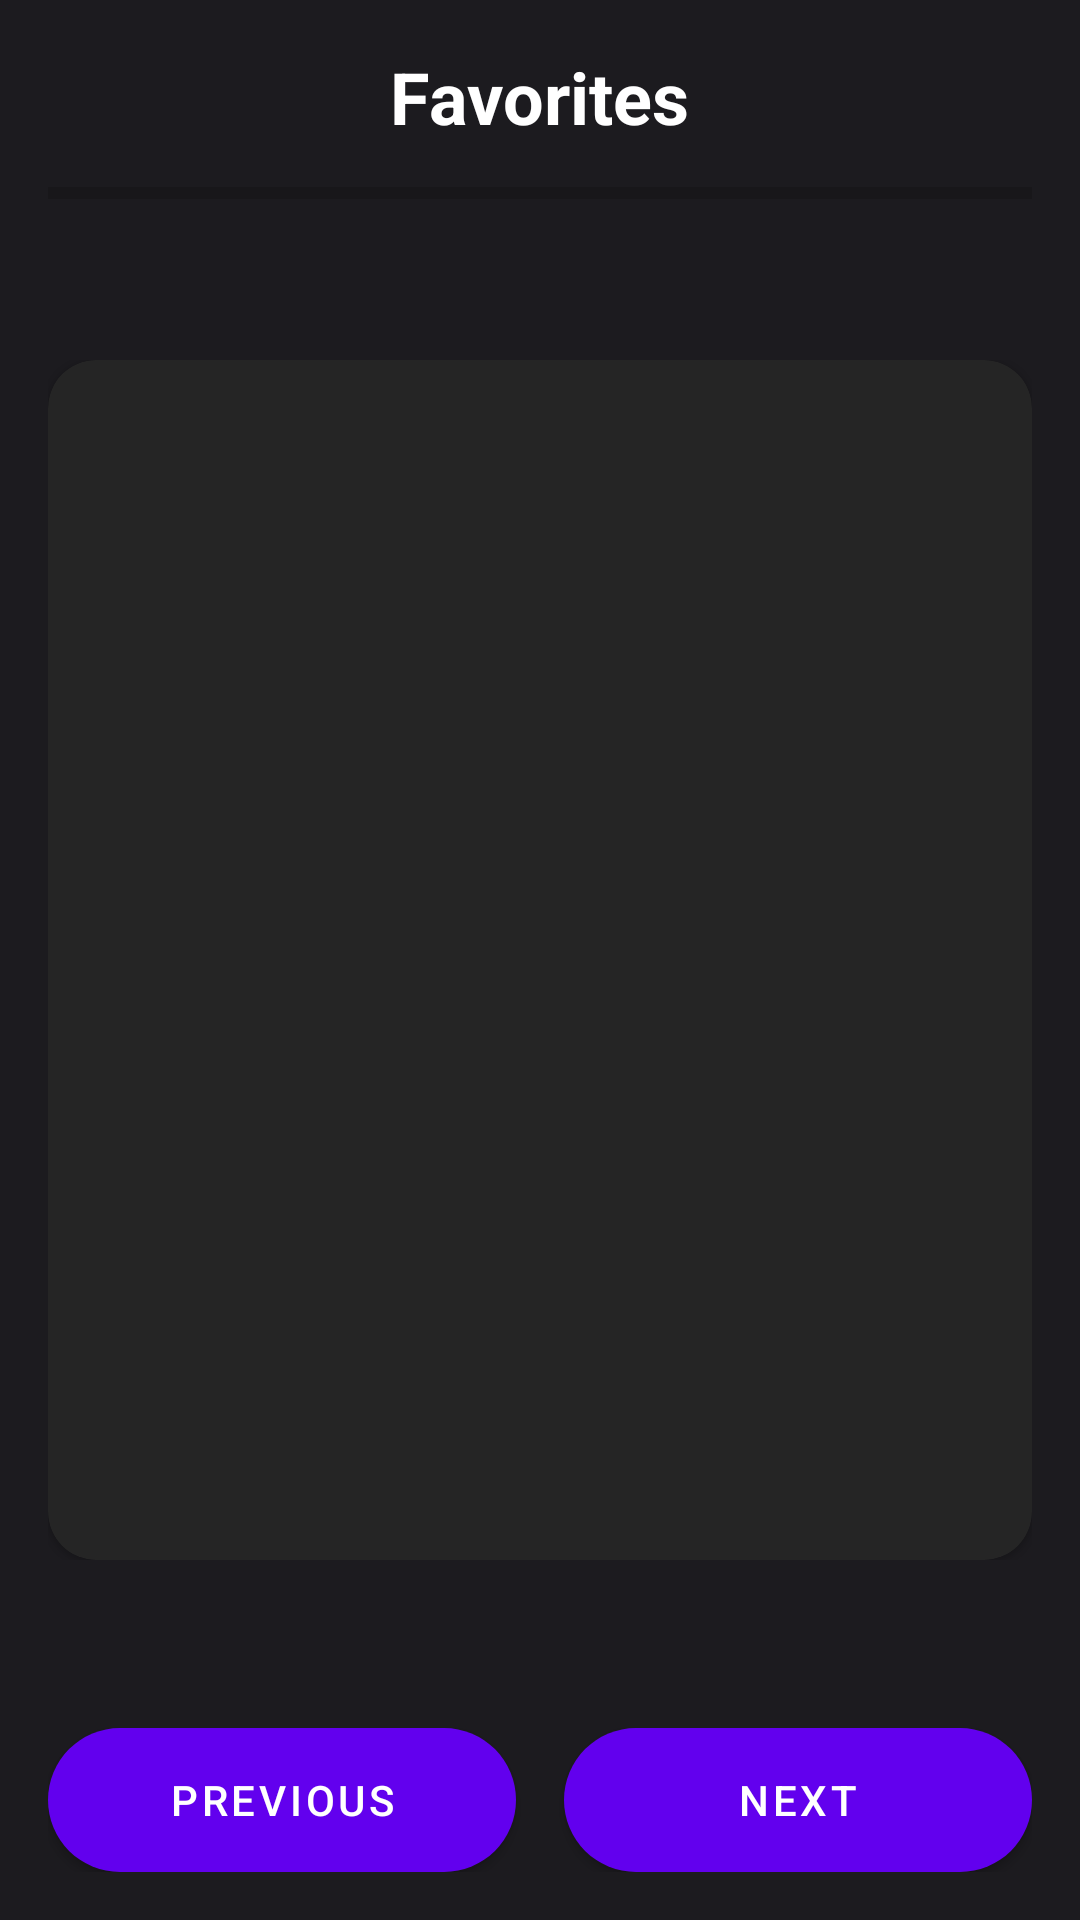

Write the Android layout XML for this screen, with the resource values it uses.
<!-- AndroidManifest.xml: application theme Theme.MyApplication -->
<!-- res/layout/activity_study_flashcard.xml -->
<?xml version="1.0" encoding="utf-8"?>
<RelativeLayout xmlns:android="http://schemas.android.com/apk/res/android"
    xmlns:app="http://schemas.android.com/apk/res-auto"
    xmlns:tools="http://schemas.android.com/tools"
    android:layout_width="match_parent"
    android:layout_height="match_parent"
    android:background="#1C1B1F"
    android:padding="16dp"
    tools:context=".ui.study.StudyFlashcardActivity">

    <ImageView
        android:id="@+id/back_button"
        android:layout_width="wrap_content"
        android:layout_height="wrap_content"
        android:layout_alignParentStart="true"
        android:layout_alignParentTop="true"
        android:src="@drawable/ic_back_arrow" />

    <TextView
        android:id="@+id/deck_title"
        android:layout_width="wrap_content"
        android:layout_height="wrap_content"
        android:layout_alignParentTop="true"
        android:layout_centerHorizontal="true"
        android:text="Favorites"
        android:textColor="@color/white"
        android:textSize="24sp"
        android:textStyle="bold" />

    <ProgressBar
        android:id="@+id/study_progress"
        style="?android:attr/progressBarStyleHorizontal"
        android:layout_width="match_parent"
        android:layout_height="wrap_content"
        android:layout_below="@id/deck_title"
        android:layout_marginTop="8dp" />

    <FrameLayout
        android:id="@+id/card_container"
        android:layout_width="match_parent"
        android:layout_height="400dp"
        android:layout_centerInParent="true">

        <com.google.android.material.card.MaterialCardView
            android:id="@+id/card_front"
            android:layout_width="match_parent"
            android:layout_height="match_parent"
            android:clickable="true"
            android:focusable="true"
            app:cardBackgroundColor="#252525"
            app:cardCornerRadius="16dp">

            <RelativeLayout
                android:layout_width="match_parent"
                android:layout_height="match_parent">

                <ImageView
                    android:id="@+id/favorite_icon_front"
                    android:layout_width="wrap_content"
                    android:layout_height="wrap_content"
                    android:layout_alignParentTop="true"
                    android:layout_alignParentEnd="true"
                    android:layout_margin="16dp"
                    android:src="@drawable/ic_favorite_border" />

                <TextView
                    android:id="@+id/card_front_text"
                    android:layout_width="match_parent"
                    android:layout_height="match_parent"
                    android:gravity="center"
                    android:padding="16dp"
                    android:textColor="@color/white"
                    android:textSize="28sp"
                    tools:text="Front of the Card" />

            </RelativeLayout>

        </com.google.android.material.card.MaterialCardView>

        <com.google.android.material.card.MaterialCardView
            android:id="@+id/card_back"
            android:layout_width="match_parent"
            android:layout_height="match_parent"
            android:clickable="true"
            android:focusable="true"
            android:visibility="gone"
            app:cardBackgroundColor="#3C3C3E"
            app:cardCornerRadius="16dp">

            <RelativeLayout
                android:layout_width="match_parent"
                android:layout_height="match_parent">

                <ImageView
                    android:id="@+id/favorite_icon_back"
                    android:layout_width="wrap_content"
                    android:layout_height="wrap_content"
                    android:layout_alignParentTop="true"
                    android:layout_alignParentEnd="true"
                    android:layout_margin="16dp"
                    android:src="@drawable/ic_favorite_border" />

                <TextView
                    android:id="@+id/card_back_text"
                    android:layout_width="match_parent"
                    android:layout_height="match_parent"
                    android:gravity="center"
                    android:padding="16dp"
                    android:textColor="@color/white"
                    android:textSize="28sp"
                    tools:text="Back of the Card" />

            </RelativeLayout>
        </com.google.android.material.card.MaterialCardView>
    </FrameLayout>

    <LinearLayout
        android:layout_width="match_parent"
        android:layout_height="wrap_content"
        android:layout_alignParentBottom="true"
        android:orientation="horizontal">

        <Button
            android:id="@+id/prev_button"
            android:layout_width="0dp"
            android:layout_height="wrap_content"
            android:layout_marginEnd="8dp"
            android:layout_weight="1"
            android:background="@drawable/button_gradient"
            android:text="Previous" />

        <Button
            android:id="@+id/next_button"
            android:layout_width="0dp"
            android:layout_height="wrap_content"
            android:layout_marginStart="8dp"
            android:layout_weight="1"
            android:background="@drawable/button_gradient"
            android:text="Next" />
    </LinearLayout>

</RelativeLayout>
<!-- resources referenced by this layout -->
<resources>
  <color name="white">#FFFFFFFF</color>
  <!-- drawable button_gradient (drawable) -->
  <?xml version="1.0" encoding="utf-8"?>
  <shape xmlns:android="http://schemas.android.com/apk/res/android"
      android:shape="rectangle">
      <gradient
          android:startColor="#B3A5F7"
          android:endColor="#E91E63"
          android:angle="0" />
      <corners android:radius="100dp" />
  </shape>
  <style name="Theme.MyApplication" parent="Base.Theme.MyApplication" />
  <style name="Base.Theme.MyApplication" parent="Theme.MaterialComponents.DayNight.NoActionBar">
          
          
      </style>
</resources>
